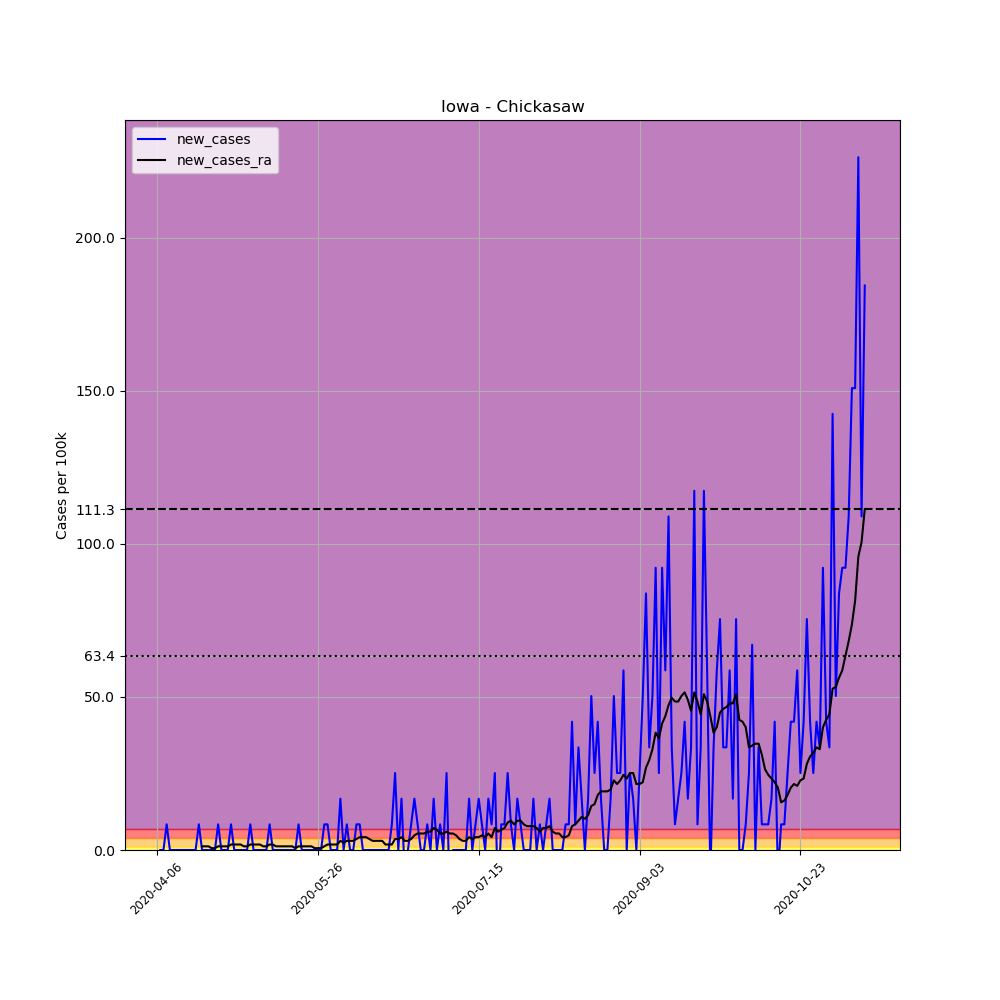

Values plotted in this chart, from the file beside it:
, date, county, state, fips, cases, deaths, COUNTY, STNAME, CTYNAME, POPESTIMATE2019, per_100k, new_cases, new_cases_ra
570084, 2020-04-06, Chickasaw, Iowa, 19037, 1, 0, 37, Iowa, Chickasaw, 11933, 8.38, , 
570085, 2020-04-07, Chickasaw, Iowa, 19037, 1, 0, 37, Iowa, Chickasaw, 11933, 8.38, 0.0, 
570086, 2020-04-08, Chickasaw, Iowa, 19037, 1, 0, 37, Iowa, Chickasaw, 11933, 8.38, 0.0, 
570087, 2020-04-09, Chickasaw, Iowa, 19037, 2, 0, 37, Iowa, Chickasaw, 11933, 16.76, 8.38, 
570088, 2020-04-10, Chickasaw, Iowa, 19037, 2, 0, 37, Iowa, Chickasaw, 11933, 16.76, 0.0, 
570089, 2020-04-11, Chickasaw, Iowa, 19037, 2, 0, 37, Iowa, Chickasaw, 11933, 16.76, 0.0, 
570090, 2020-04-12, Chickasaw, Iowa, 19037, 2, 0, 37, Iowa, Chickasaw, 11933, 16.76, 0.0, 
570091, 2020-04-13, Chickasaw, Iowa, 19037, 2, 0, 37, Iowa, Chickasaw, 11933, 16.76, 0.0, 
570092, 2020-04-14, Chickasaw, Iowa, 19037, 2, 0, 37, Iowa, Chickasaw, 11933, 16.76, 0.0, 
570093, 2020-04-15, Chickasaw, Iowa, 19037, 2, 0, 37, Iowa, Chickasaw, 11933, 16.76, 0.0, 
570094, 2020-04-16, Chickasaw, Iowa, 19037, 2, 0, 37, Iowa, Chickasaw, 11933, 16.76, 0.0, 
570095, 2020-04-17, Chickasaw, Iowa, 19037, 2, 0, 37, Iowa, Chickasaw, 11933, 16.76, 0.0, 
570096, 2020-04-18, Chickasaw, Iowa, 19037, 2, 0, 37, Iowa, Chickasaw, 11933, 16.76, 0.0, 
570097, 2020-04-19, Chickasaw, Iowa, 19037, 3, 0, 37, Iowa, Chickasaw, 11933, 25.14, 8.38, 
570098, 2020-04-20, Chickasaw, Iowa, 19037, 3, 0, 37, Iowa, Chickasaw, 11933, 25.14, 0.0, 1.197
570099, 2020-04-21, Chickasaw, Iowa, 19037, 3, 0, 37, Iowa, Chickasaw, 11933, 25.14, 0.0, 1.197
570100, 2020-04-22, Chickasaw, Iowa, 19037, 3, 0, 37, Iowa, Chickasaw, 11933, 25.14, 0.0, 1.197
570101, 2020-04-23, Chickasaw, Iowa, 19037, 3, 0, 37, Iowa, Chickasaw, 11933, 25.14, 0.0, 0.5986
570102, 2020-04-24, Chickasaw, Iowa, 19037, 3, 0, 37, Iowa, Chickasaw, 11933, 25.14, 0.0, 0.5986
570103, 2020-04-25, Chickasaw, Iowa, 19037, 4, 0, 37, Iowa, Chickasaw, 11933, 33.52, 8.38, 1.197
570104, 2020-04-26, Chickasaw, Iowa, 19037, 4, 0, 37, Iowa, Chickasaw, 11933, 33.52, 0.0, 1.197
570105, 2020-04-27, Chickasaw, Iowa, 19037, 4, 0, 37, Iowa, Chickasaw, 11933, 33.52, 0.0, 1.197
570106, 2020-04-28, Chickasaw, Iowa, 19037, 4, 0, 37, Iowa, Chickasaw, 11933, 33.52, 0.0, 1.197
570107, 2020-04-29, Chickasaw, Iowa, 19037, 5, 0, 37, Iowa, Chickasaw, 11933, 41.9, 8.38, 1.796
570108, 2020-04-30, Chickasaw, Iowa, 19037, 5, 0, 37, Iowa, Chickasaw, 11933, 41.9, 0.0, 1.796
570109, 2020-05-01, Chickasaw, Iowa, 19037, 5, 0, 37, Iowa, Chickasaw, 11933, 41.9, 0.0, 1.796
570110, 2020-05-02, Chickasaw, Iowa, 19037, 5, 0, 37, Iowa, Chickasaw, 11933, 41.9, 0.0, 1.796
570111, 2020-05-03, Chickasaw, Iowa, 19037, 5, 0, 37, Iowa, Chickasaw, 11933, 41.9, 0.0, 1.197
570112, 2020-05-04, Chickasaw, Iowa, 19037, 5, 0, 37, Iowa, Chickasaw, 11933, 41.9, 0.0, 1.197
570113, 2020-05-05, Chickasaw, Iowa, 19037, 6, 0, 37, Iowa, Chickasaw, 11933, 50.28, 8.38, 1.796
570114, 2020-05-06, Chickasaw, Iowa, 19037, 6, 0, 37, Iowa, Chickasaw, 11933, 50.28, 0.0, 1.796
570115, 2020-05-07, Chickasaw, Iowa, 19037, 6, 0, 37, Iowa, Chickasaw, 11933, 50.28, 0.0, 1.796
570116, 2020-05-08, Chickasaw, Iowa, 19037, 6, 0, 37, Iowa, Chickasaw, 11933, 50.28, 0.0, 1.796
570117, 2020-05-09, Chickasaw, Iowa, 19037, 6, 0, 37, Iowa, Chickasaw, 11933, 50.28, 0.0, 1.197
570118, 2020-05-10, Chickasaw, Iowa, 19037, 6, 0, 37, Iowa, Chickasaw, 11933, 50.28, 0.0, 1.197
570119, 2020-05-11, Chickasaw, Iowa, 19037, 7, 0, 37, Iowa, Chickasaw, 11933, 58.66, 8.38, 1.796
570120, 2020-05-12, Chickasaw, Iowa, 19037, 7, 0, 37, Iowa, Chickasaw, 11933, 58.66, 0.0, 1.796
570121, 2020-05-13, Chickasaw, Iowa, 19037, 7, 0, 37, Iowa, Chickasaw, 11933, 58.66, 0.0, 1.197
570122, 2020-05-14, Chickasaw, Iowa, 19037, 7, 0, 37, Iowa, Chickasaw, 11933, 58.66, 0.0, 1.197
570123, 2020-05-15, Chickasaw, Iowa, 19037, 7, 0, 37, Iowa, Chickasaw, 11933, 58.66, 0.0, 1.197
570124, 2020-05-16, Chickasaw, Iowa, 19037, 7, 0, 37, Iowa, Chickasaw, 11933, 58.66, 0.0, 1.197
570125, 2020-05-17, Chickasaw, Iowa, 19037, 7, 0, 37, Iowa, Chickasaw, 11933, 58.66, 0.0, 1.197
570126, 2020-05-18, Chickasaw, Iowa, 19037, 7, 0, 37, Iowa, Chickasaw, 11933, 58.66, 0.0, 1.197
570127, 2020-05-19, Chickasaw, Iowa, 19037, 7, 0, 37, Iowa, Chickasaw, 11933, 58.66, 0.0, 0.5986
570128, 2020-05-20, Chickasaw, Iowa, 19037, 8, 0, 37, Iowa, Chickasaw, 11933, 67.04, 8.38, 1.197
570129, 2020-05-21, Chickasaw, Iowa, 19037, 8, 0, 37, Iowa, Chickasaw, 11933, 67.04, 0.0, 1.197
570130, 2020-05-22, Chickasaw, Iowa, 19037, 8, 0, 37, Iowa, Chickasaw, 11933, 67.04, 0.0, 1.197
570131, 2020-05-23, Chickasaw, Iowa, 19037, 8, 0, 37, Iowa, Chickasaw, 11933, 67.04, 0.0, 1.197
570132, 2020-05-24, Chickasaw, Iowa, 19037, 8, 0, 37, Iowa, Chickasaw, 11933, 67.04, 0.0, 1.197
570133, 2020-05-25, Chickasaw, Iowa, 19037, 8, 0, 37, Iowa, Chickasaw, 11933, 67.04, 0.0, 0.5986
570134, 2020-05-26, Chickasaw, Iowa, 19037, 8, 0, 37, Iowa, Chickasaw, 11933, 67.04, 0.0, 0.5986
570135, 2020-05-27, Chickasaw, Iowa, 19037, 8, 0, 37, Iowa, Chickasaw, 11933, 67.04, 0.0, 0.5986
570136, 2020-05-28, Chickasaw, Iowa, 19037, 9, 0, 37, Iowa, Chickasaw, 11933, 75.42, 8.38, 1.197
570137, 2020-05-29, Chickasaw, Iowa, 19037, 10, 0, 37, Iowa, Chickasaw, 11933, 83.8, 8.38, 1.796
570138, 2020-05-30, Chickasaw, Iowa, 19037, 10, 0, 37, Iowa, Chickasaw, 11933, 83.8, 0.0, 1.796
570139, 2020-05-31, Chickasaw, Iowa, 19037, 10, 0, 37, Iowa, Chickasaw, 11933, 83.8, 0.0, 1.796
570140, 2020-06-01, Chickasaw, Iowa, 19037, 10, 0, 37, Iowa, Chickasaw, 11933, 83.8, 0.0, 1.796
570141, 2020-06-02, Chickasaw, Iowa, 19037, 12, 0, 37, Iowa, Chickasaw, 11933, 100.6, 16.76, 2.993
570142, 2020-06-03, Chickasaw, Iowa, 19037, 12, 0, 37, Iowa, Chickasaw, 11933, 100.6, 0.0, 2.394
570143, 2020-06-04, Chickasaw, Iowa, 19037, 13, 0, 37, Iowa, Chickasaw, 11933, 108.9, 8.38, 2.993
... 161 more rows
